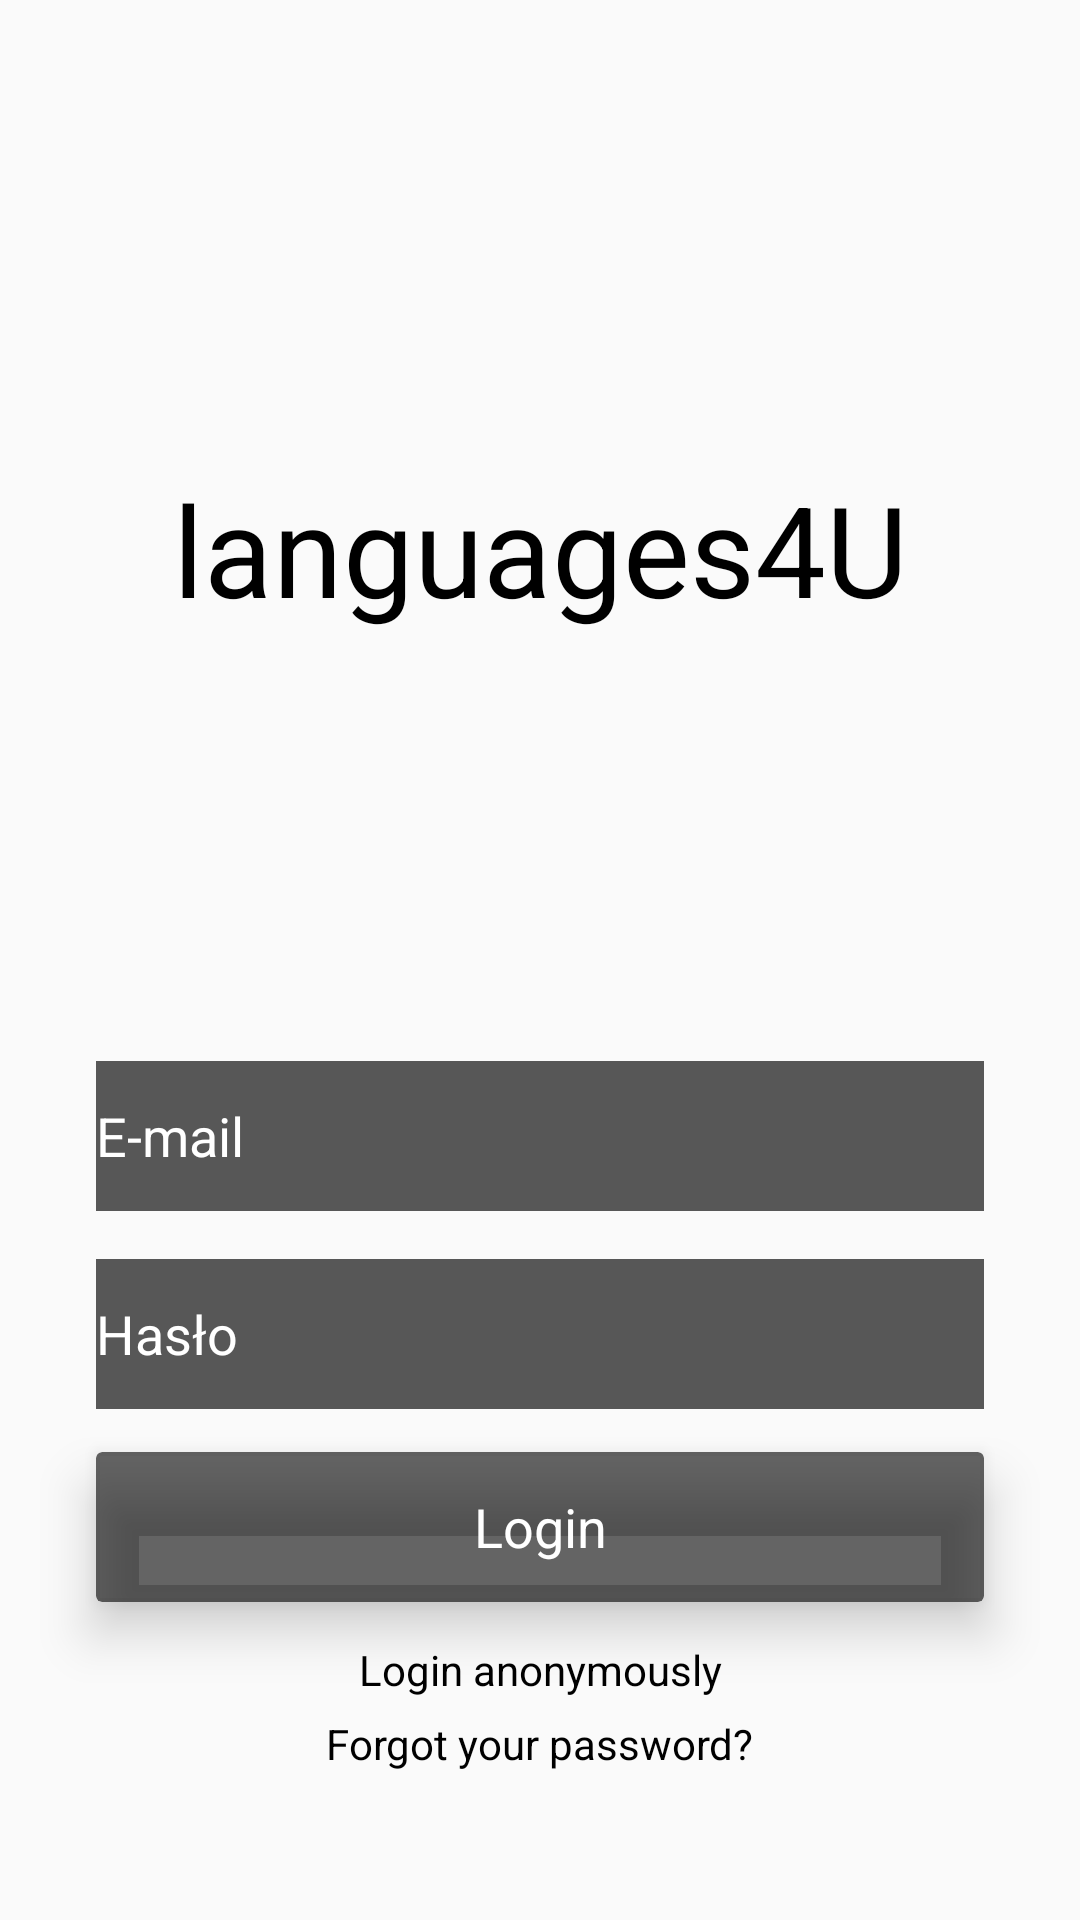

The Android layout XML behind this screen, and the referenced resources:
<!-- AndroidManifest.xml: application theme AppTheme -->
<!-- res/layout/fragment_login.xml -->
<?xml version="1.0" encoding="utf-8"?>
<androidx.constraintlayout.widget.ConstraintLayout  xmlns:android="http://schemas.android.com/apk/res/android"
    xmlns:app="http://schemas.android.com/apk/res-auto"
    android:layout_width="match_parent"
    android:layout_height="match_parent"
    android:fitsSystemWindows="true"
    android:visibility="visible">

    <TextView
        android:id="@+id/text_login_app_name"
        android:layout_width="wrap_content"
        android:layout_height="wrap_content"
        android:text="@string/app_name"
        android:textColor="@color/black"
        android:textSize="42sp"
        app:layout_constraintHorizontal_bias="0.5"
        app:layout_constraintLeft_toLeftOf="parent"
        app:layout_constraintRight_toRightOf="parent"
        app:layout_constraintVertical_bias="0.265"
        app:layout_constraintTop_toTopOf="parent"
        app:layout_constraintBottom_toBottomOf="parent"/>

    <EditText
        android:id="@+id/edit_login_help"
        android:layout_width="wrap_content"
        android:layout_height="50dp"
        app:layout_constraintEnd_toEndOf="parent"
        app:layout_constraintStart_toStartOf="parent"
        app:layout_constraintVertical_bias="0.21"
        app:layout_constraintTop_toBottomOf="@+id/text_login_app_name"
        app:layout_constraintBottom_toBottomOf="parent"
        android:background="#00000000" />

    <EditText
        android:id="@+id/edit_login_email"
        android:layout_width="match_parent"
        android:layout_height="50dp"
        android:layout_marginEnd="32dp"
        android:layout_marginStart="32dp"
        app:layout_constraintEnd_toEndOf="parent"
        app:layout_constraintStart_toStartOf="parent"
        app:layout_constraintVertical_bias="0.052"
        app:layout_constraintTop_toBottomOf="@+id/edit_login_help"
        app:layout_constraintBottom_toBottomOf="parent"
        android:background="#A6000000"
        android:drawablePadding="8dp"
        android:drawableStart="@drawable/ic_email"
        android:ems="10"
        android:hint="@string/e_mail"
        android:inputType="textEmailAddress"
        android:shadowColor="@color/white"
        android:textColor="@color/white"
        android:textColorHighlight="@color/white"
        android:textColorHint="@color/white"
        android:theme="@style/EditTextLogin" />

    <EditText
        android:id="@+id/edit_login_password"
        android:layout_width="match_parent"
        android:layout_height="50dp"
        android:layout_marginEnd="32dp"
        android:layout_marginStart="32dp"
        app:layout_constraintEnd_toEndOf="parent"
        app:layout_constraintStart_toStartOf="parent"
        app:layout_constraintVertical_bias="0.085"
        app:layout_constraintTop_toBottomOf="@+id/edit_login_email"
        app:layout_constraintBottom_toBottomOf="parent"
        android:background="#A6000000"
        android:drawableStart="@drawable/ic_lock"
        android:drawablePadding="8dp"
        android:ems="10"
        android:hint="@string/password"
        android:inputType="textPassword"
        android:shadowColor="@color/white"
        android:textColor="@color/white"
        android:textColorHighlight="@color/white"
        android:textColorHint="@color/white"
        android:theme="@style/EditTextLogin" />


    <androidx.cardview.widget.CardView
        android:id="@+id/card_login_button"
        android:layout_width="0dp"
        android:layout_height="50dp"
        android:layout_marginEnd="32dp"
        android:layout_marginStart="32dp"
        app:layout_constraintEnd_toEndOf="parent"
        app:layout_constraintStart_toStartOf="parent"
        app:cardBackgroundColor="#99000000"
        app:cardElevation="10dp"
        app:layout_constraintVertical_bias="0.12"
        app:layout_constraintTop_toBottomOf="@+id/edit_login_password"
        app:layout_constraintBottom_toBottomOf="parent">

        <TextView
            android:layout_width="match_parent"
            android:layout_height="match_parent"
            android:gravity="center"
            android:text="@string/log_in"
            android:textColor="@color/white"
            android:textSize="18sp" />
    </androidx.cardview.widget.CardView>

    <TextView
        android:id="@+id/text_login_anonymously"
        android:layout_width="wrap_content"
        android:layout_height="wrap_content"
        android:text="@string/login_anonymously"
        android:textColor="@color/black"
        app:layout_constraintEnd_toEndOf="parent"
        app:layout_constraintHorizontal_bias="0.5"
        app:layout_constraintStart_toStartOf="parent"
        app:layout_constraintTop_toBottomOf="@+id/card_login_button"
        app:layout_constraintBottom_toBottomOf="parent"
        app:layout_constraintVertical_bias="0.15"/>

    <TextView
        android:id="@+id/text_login_forgot_password"
        android:layout_width="wrap_content"
        android:layout_height="wrap_content"
        android:text="@string/forgot_your_password"
        android:textColor="@color/black"
        app:layout_constraintEnd_toEndOf="parent"
        app:layout_constraintHorizontal_bias="0.5"
        app:layout_constraintStart_toStartOf="parent"
        app:layout_constraintVertical_bias="0.1"
        app:layout_constraintTop_toBottomOf="@+id/text_login_anonymously"
        app:layout_constraintBottom_toBottomOf="parent"/>

</androidx.constraintlayout.widget.ConstraintLayout>
<!-- resources referenced by this layout -->
<resources>
  <color name="black">#000</color>
  <color name="white">#ffffff</color>
  <string name="app_name">languages4U</string>
  <string name="e_mail">E-mail</string>
  <string name="forgot_your_password">Forgot your password?</string>
  <string name="log_in">Login</string>
  <string name="login_anonymously">Login anonymously</string>
  <string name="password">Hasło</string>
  <style name="EditTextLogin" parent="Theme.AppCompat.Light.NoActionBar">
      </style>
  <style name="AppTheme" parent="Theme.AppCompat.Light.NoActionBar">
          
          <item name="colorPrimary">@color/colorPrimary</item>
          <item name="colorPrimaryDark">@color/colorPrimaryDark</item>
          <item name="colorAccent">@color/colorAccent</item>
  
  
          <item name="colorControlNormal">@color/black</item>
          <item name="colorControlActivated">@color/lightBlue</item>
          <item name="colorControlHighlight">@color/black</item>
      </style>
  <color name="colorPrimary">#000000</color>
  <color name="colorPrimaryDark">#000000</color>
  <color name="colorAccent">#FF3B00</color>
  <color name="lightBlue">#56cbe5</color>
</resources>
